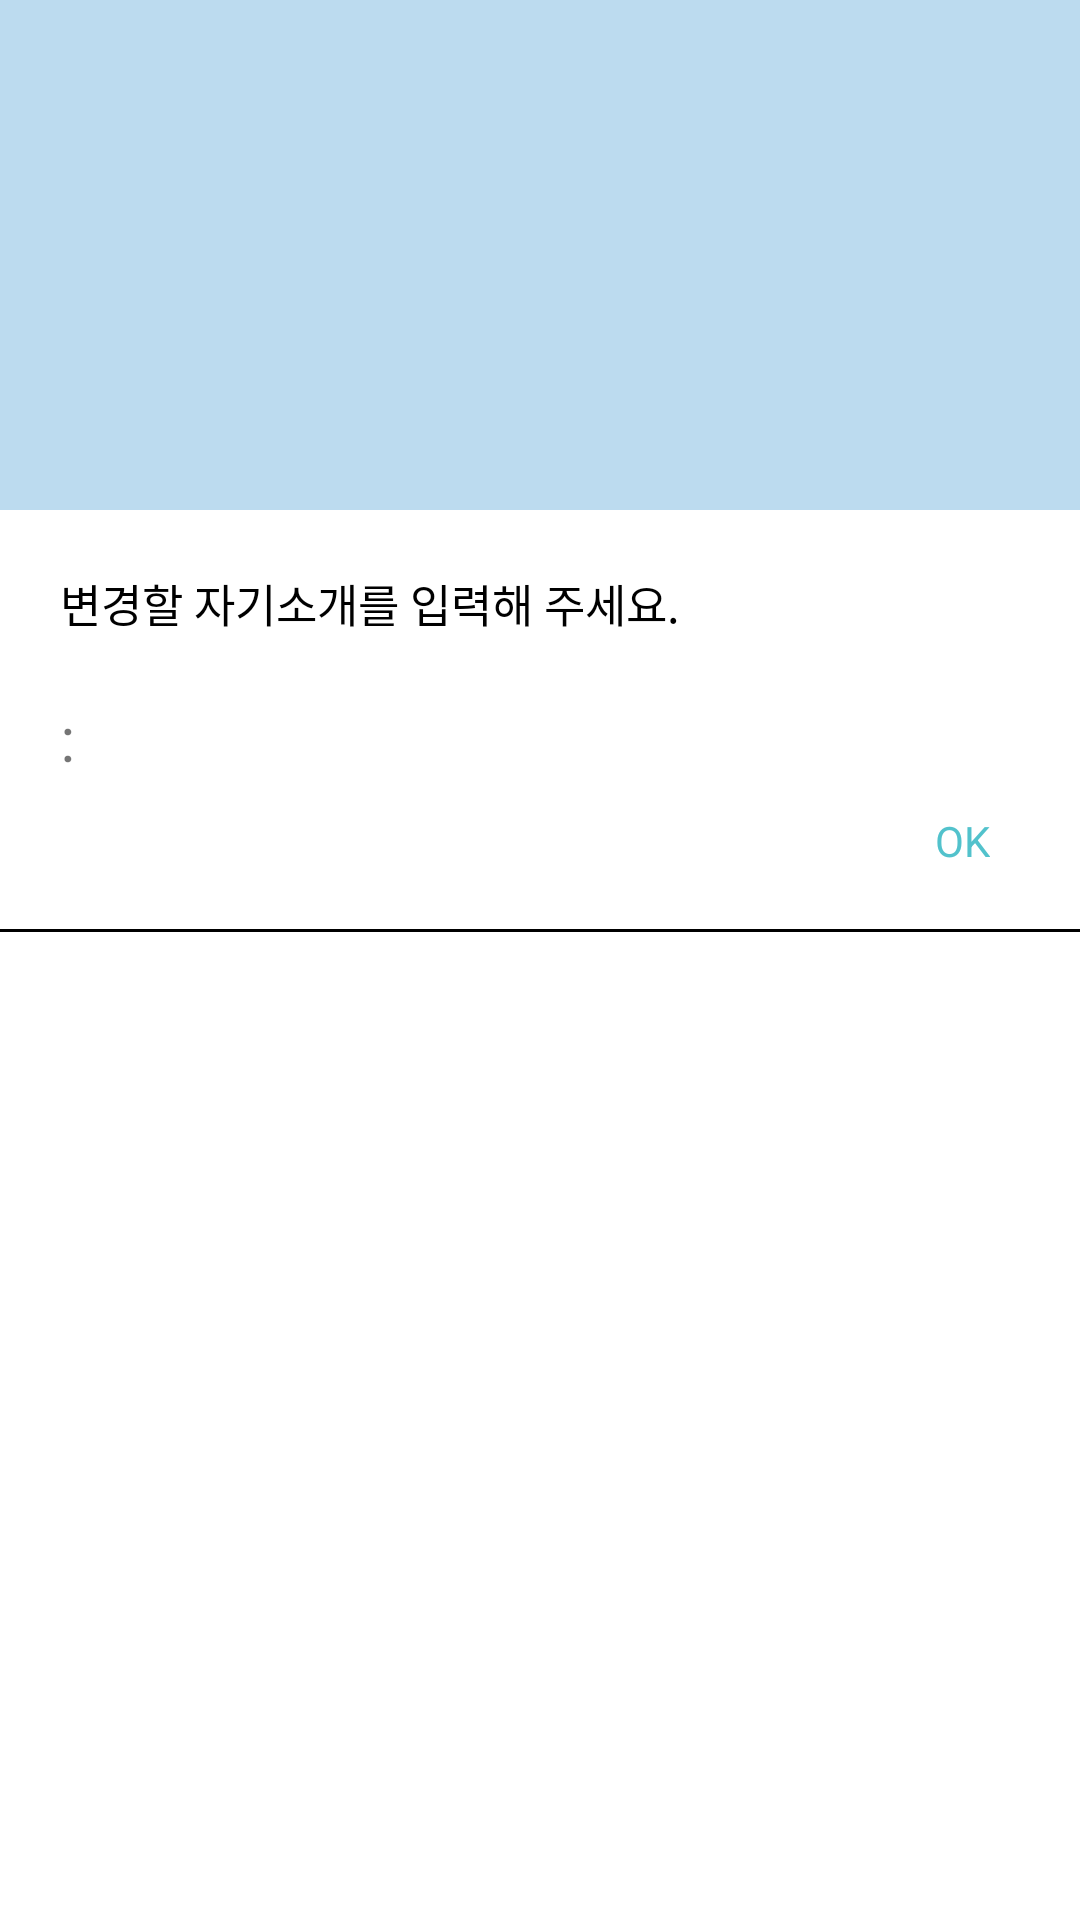

This screen was rendered from an Android layout file. Write that file and the resources it references.
<!-- AndroidManifest.xml: application theme Theme.HOBBING -->
<!-- res/layout/dialog_profile_introduce_change.xml -->
<?xml version="1.0" encoding="utf-8"?>
<LinearLayout xmlns:android="http://schemas.android.com/apk/res/android"
    android:layout_width="wrap_content"
    android:layout_height="wrap_content"
    android:background="#FFFFFF"
    android:backgroundTint="#FFFFFF"
    android:orientation="vertical">

    <LinearLayout
        android:layout_width="match_parent"
        android:layout_height="wrap_content"
        android:orientation="vertical"
        android:background="@color/signature">
        <ImageView
            android:id="@+id/dialog_profile_introduce_image"
            android:layout_width="150dp"
            android:layout_height="150dp"
            android:layout_gravity="center"
            android:layout_marginTop="10dp"
            android:layout_marginBottom="10dp"
            android:padding="20dp"
            android:src="@drawable/profile_image"/>
    </LinearLayout>


    <LinearLayout
        android:layout_width="match_parent"
        android:layout_height="wrap_content"
        android:orientation="vertical">

        <TextView
            android:layout_width="match_parent"
            android:layout_height="wrap_content"
            android:layout_marginTop="20dp"
            android:layout_marginLeft="20dp"
            android:layout_marginRight="20dp"
            android:text="변경할 자기소개를 입력해 주세요."
            android:textColor="#000000"
            android:textSize="15sp" />

        <LinearLayout
            android:layout_width="match_parent"
            android:layout_height="wrap_content"
            android:orientation="horizontal">

            <TextView
                android:layout_width="wrap_content"
                android:layout_height="wrap_content"
                android:text=":"
                android:textSize="10pt"
                android:layout_marginLeft="20dp"
                android:layout_marginTop="20dp"/>

            <EditText
                android:id="@+id/dialog_profile_introduce_description"
                android:layout_width="match_parent"
                android:layout_height="wrap_content"
                android:layout_marginTop="20dp"
                android:layout_marginBottom="10dp"
                android:layout_marginRight="20dp"
                android:textSize="10pt"
                android:background="@null"/>
        </LinearLayout>

    </LinearLayout>

    <LinearLayout
        android:layout_width="match_parent"
        android:layout_height="40dp"
        android:gravity="right|bottom"
        android:orientation="horizontal">

        <TextView
            android:id="@+id/dialog_profile_introduce_OK_Button"
            android:layout_width="wrap_content"
            android:layout_height="wrap_content"
            android:layout_marginBottom="10dp"
            android:layout_marginRight="30dp"
            android:textColor="#52c2cc"
            android:text="OK"/>

    </LinearLayout>

    <View
        android:layout_width="match_parent"
        android:layout_height="1dp"
        android:background="#000000" />
</LinearLayout>
<!-- resources referenced by this layout -->
<resources>
  <color name="signature">#bcdbef</color>
  <style name="Theme.HOBBING" parent="Theme.MaterialComponents.DayNight.NoActionBar">
          
          <item name="colorPrimary">@color/purple_500</item>
          <item name="colorPrimaryVariant">@color/purple_700</item>
          <item name="colorOnPrimary">@color/white</item>
          
          <item name="colorSecondary">@color/teal_200</item>
          <item name="colorSecondaryVariant">@color/teal_700</item>
          <item name="colorOnSecondary">@color/black</item>
          
          <item name="android:statusBarColor" tools:targetApi="l">?attr/colorPrimaryVariant</item>
          
      </style>
  <color name="purple_500">#FF6200EE</color>
  <color name="purple_700">#FF3700B3</color>
  <color name="white">#FFFFFFFF</color>
  <color name="teal_200">#FF03DAC5</color>
  <color name="teal_700">#FF018786</color>
  <color name="black">#FF000000</color>
</resources>
